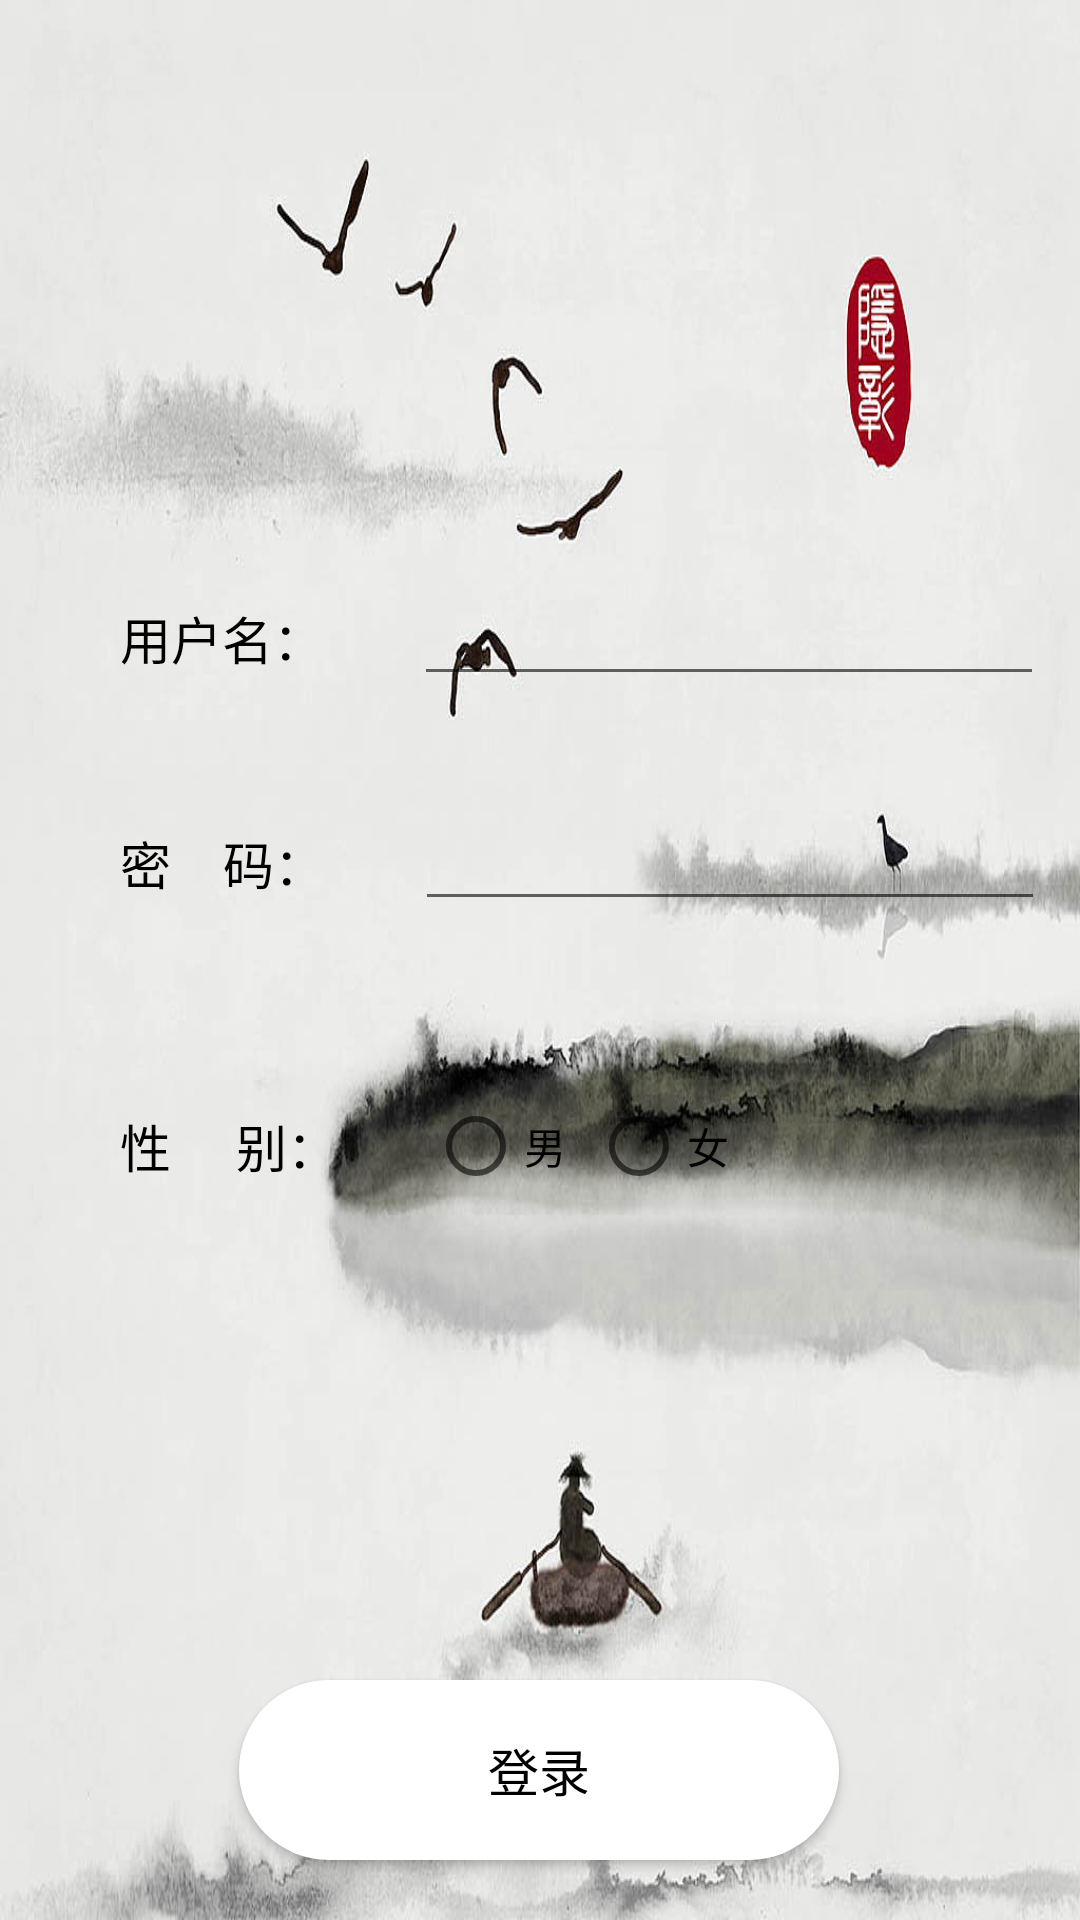

Reconstruct the res/layout file that produces this screen, plus the resources it refers to.
<!-- AndroidManifest.xml: application theme AppTheme -->
<!-- res/layout/activity_login.xml -->
<?xml version="1.0" encoding="utf-8"?>
<androidx.constraintlayout.widget.ConstraintLayout xmlns:android="http://schemas.android.com/apk/res/android"
    xmlns:app="http://schemas.android.com/apk/res-auto"
    xmlns:tools="http://schemas.android.com/tools"
    android:layout_width="match_parent"
    android:layout_height="match_parent"
    android:layout_gravity="center"
    android:background="@drawable/beijing"
    tools:context=".loginActivity">

    <Button
        android:id="@+id/wxlogin"
        android:layout_width="200dp"
        android:layout_height="60dp"
        android:layout_marginBottom="20dp"
        android:background="@drawable/fillet_background"
        android:text="登录"
        android:textColor="@color/black"
        android:textSize="17sp"
        app:layout_constraintBottom_toBottomOf="parent"
        app:layout_constraintEnd_toEndOf="parent"
        app:layout_constraintHorizontal_bias="0.497"
        app:layout_constraintStart_toStartOf="parent" />

    <TextView
        android:id="@+id/textView6"
        android:layout_width="wrap_content"
        android:layout_height="wrap_content"
        android:layout_marginStart="40dp"
        android:layout_marginTop="200dp"
        android:text="用户名："
        android:textColor="@color/black"
        android:textSize="17sp"
        app:layout_constraintStart_toStartOf="parent"
        app:layout_constraintTop_toTopOf="parent" />

    <EditText
        android:id="@+id/usernameEdit"
        android:layout_width="wrap_content"
        android:layout_height="wrap_content"
        android:layout_marginStart="30dp"
        android:ems="10"
        android:inputType="text"
        app:layout_constraintBaseline_toBaselineOf="@+id/textView6"
        app:layout_constraintStart_toEndOf="@+id/textView6" />

    <TextView
        android:id="@+id/password"
        android:layout_width="wrap_content"
        android:layout_height="wrap_content"
        android:layout_marginStart="40dp"
        android:layout_marginTop="50dp"
        android:text="密    码："
        android:textColor="@color/black"
        android:textSize="17sp"
        app:layout_constraintStart_toStartOf="parent"
        app:layout_constraintTop_toBottomOf="@+id/textView6" />

    <EditText
        android:id="@+id/passwordEdit"
        android:layout_width="wrap_content"
        android:layout_height="wrap_content"
        android:layout_marginStart="30dp"
        android:ems="10"
        android:inputType="textPassword"
        app:layout_constraintBaseline_toBaselineOf="@+id/password"
        app:layout_constraintStart_toEndOf="@+id/password" />

    <LinearLayout
        android:layout_width="match_parent"
        android:layout_height="50dp"
        android:layout_marginTop="50dp"
        android:orientation="horizontal"
        app:layout_constraintTop_toBottomOf="@+id/passwordEdit"
        tools:layout_editor_absoluteX="139dp">

        <TextView
            android:id="@+id/textView"
            android:layout_width="wrap_content"
            android:layout_height="wrap_content"
            android:layout_gravity="center"
            android:layout_marginStart="40dp"
            android:text="性     别："
            android:textColor="@color/black"
            android:textSize="17sp" />

        <RadioGroup
            android:id="@+id/sex"
            android:layout_width="0dp"
            android:layout_height="wrap_content"
            android:layout_gravity="center"
            android:layout_marginStart="30dp"
            android:layout_weight="1"
            android:orientation="horizontal">

            <RadioButton
                android:id="@+id/male"
                android:layout_width="0dp"
                android:layout_height="wrap_content"
                android:layout_weight="1"
                android:text="男" />

            <RadioButton
                android:id="@+id/female"
                android:layout_width="0dp"
                android:layout_height="wrap_content"
                android:layout_weight="1"
                android:text="女" />
        </RadioGroup>

        <TextView
            android:id="@+id/textView3"
            android:layout_width="0dp"
            android:layout_height="wrap_content"
            android:layout_weight="1" />


    </LinearLayout>

</androidx.constraintlayout.widget.ConstraintLayout>
<!-- resources referenced by this layout -->
<resources>
  <color name="black">#FF000000</color>
  <!-- drawable beijing: jpg bitmap (drawable-v24, 83415 bytes) -->
  <!-- drawable fillet_background (drawable) -->
  <?xml version="1.0" encoding="utf-8"?>
  <shape xmlns:android="http://schemas.android.com/apk/res/android"
      android:shape="rectangle">
      <solid android:color="@color/white" />
      <corners
          android:bottomLeftRadius="50dp"
          android:bottomRightRadius="50dp"
          android:topLeftRadius="50dp"
          android:topRightRadius="50dp"/>
  
  </shape>
  <style name="AppTheme" parent="Theme.MaterialComponents.DayNight.DarkActionBar.Bridge">
          
          <item name="colorPrimary">@color/white</item>
          <item name="colorPrimaryVariant">@color/black</item>
          <item name="colorOnPrimary">@color/black</item>
          <item name="titleTextColor">@color/black</item>
          
          <item name="android:statusBarColor" tools:targetApi="l">@color/black</item>
          
      </style>
  <color name="white">#FFFFFFFF</color>
</resources>
